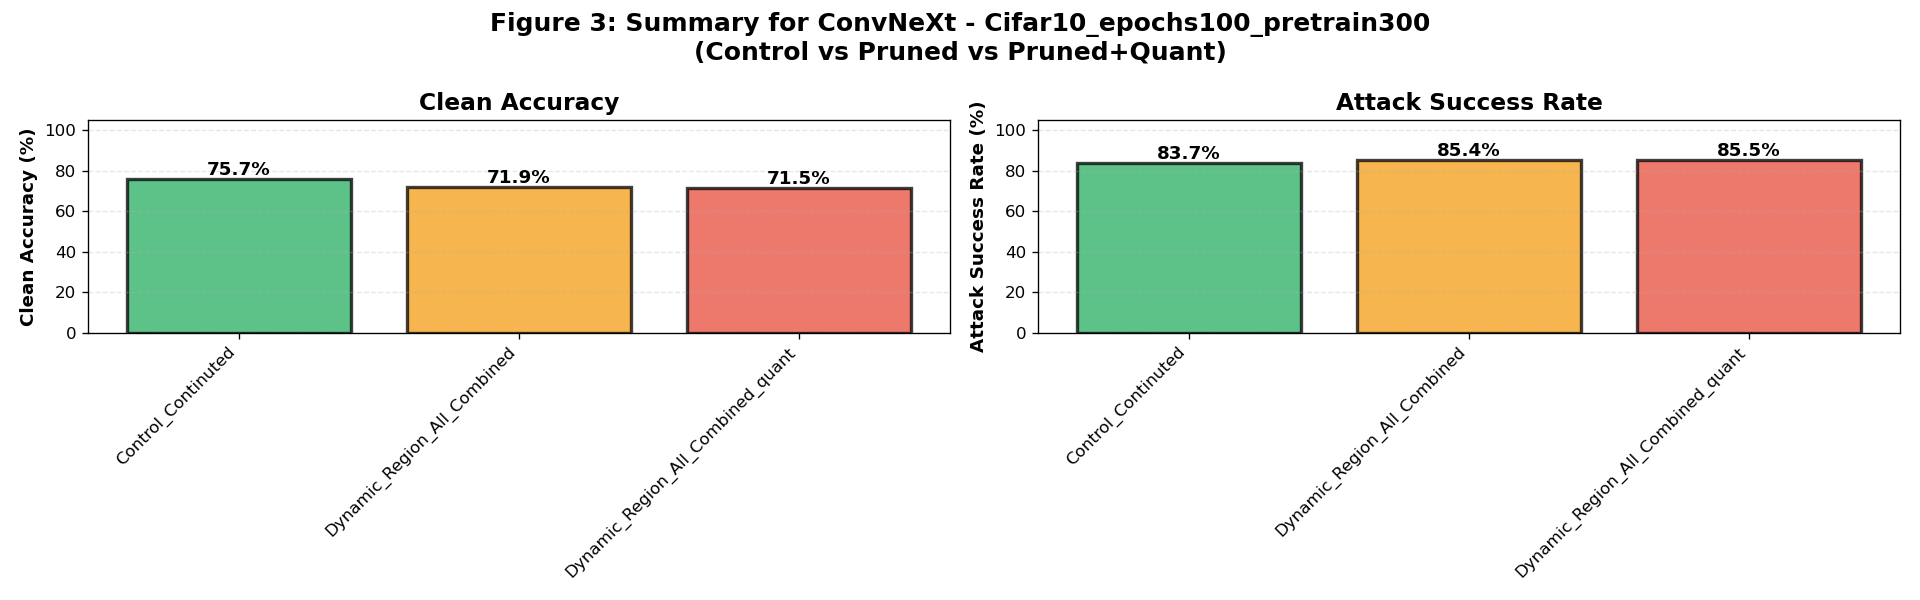

Values plotted in this chart, from the file beside it:
model, dataset, variant, clean_accuracy_mean, clean_accuracy_std, attack_success_rate_mean, attack_success_rate_std, sample_count, model_count
ConvNeXt, Cifar10_epochs100_pretrain300, Control_Continuted, 75.68, 0.0, 83.71, 12.73, 4, 1
ConvNeXt, Cifar10_epochs100_pretrain300, Dynamic_Region_All_Combined, 71.87, 0.0, 85.39, 11.15, 4, 1
ConvNeXt, Cifar10_epochs100_pretrain300, Dynamic_Region_All_Combined_quant, 71.5, 0.0, 85.5, 11.23, 4, 1
